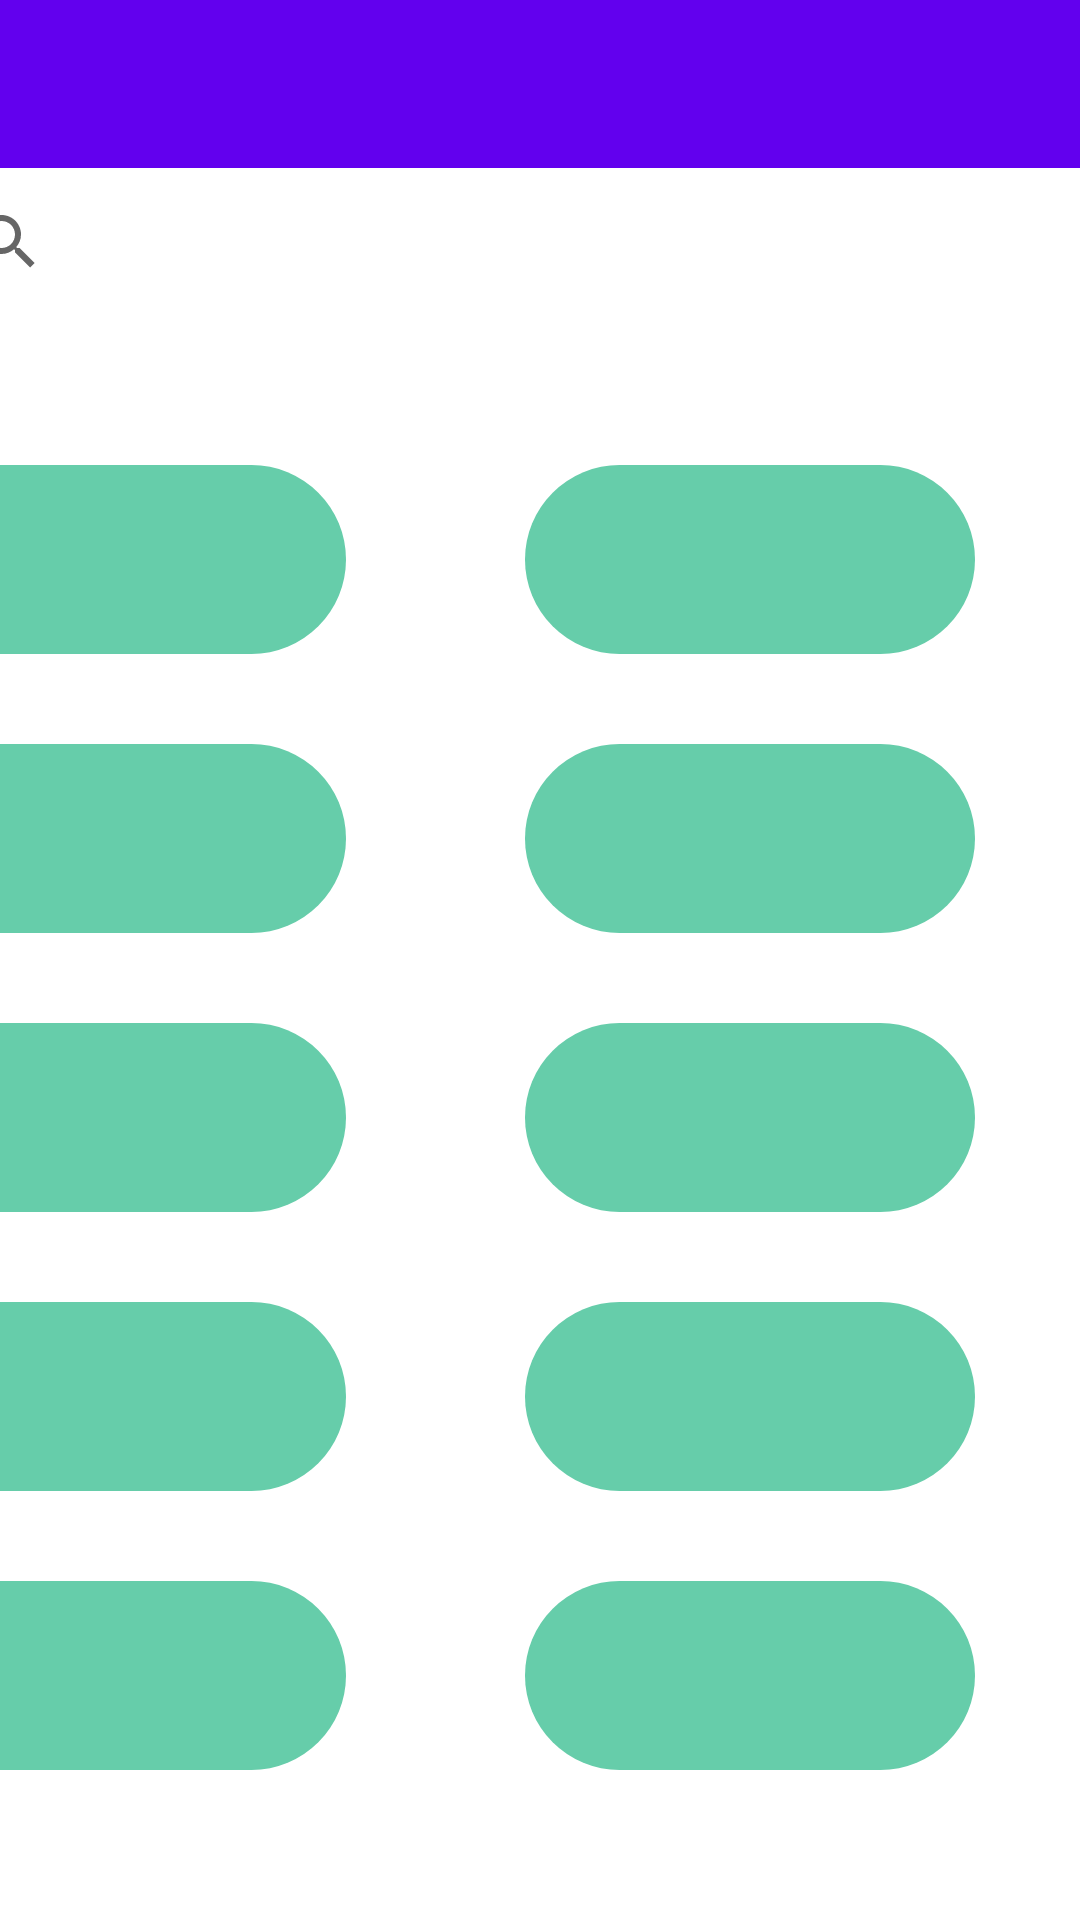

Layout XML and referenced resources for this Android screen:
<!-- AndroidManifest.xml: application theme Theme.FinalProject -->
<!-- res/layout/activity_neighborhoods.xml -->
<?xml version="1.0" encoding="utf-8"?>
<androidx.constraintlayout.widget.ConstraintLayout xmlns:android="http://schemas.android.com/apk/res/android"
    xmlns:app="http://schemas.android.com/apk/res-auto"
    xmlns:tools="http://schemas.android.com/tools"
    android:layout_width="match_parent"
    android:layout_height="match_parent"
    tools:context=".View.Neighborhoods.Neighborhoods">

    <TextView
        android:id="@+id/t9"
        android:layout_width="150dp"
        android:layout_height="63dp"
        android:layout_marginTop="30dp"
        android:layout_marginEnd="60dp"
        android:background="@drawable/button"
        app:layout_constraintEnd_toStartOf="@+id/t3"
        app:layout_constraintTop_toBottomOf="@+id/t8" />

    <TextView
        android:id="@+id/t7"
        android:layout_width="150dp"
        android:layout_height="63dp"
        android:layout_marginTop="30dp"
        android:layout_marginEnd="35dp"
        android:background="@drawable/button"
        app:layout_constraintEnd_toEndOf="parent"
        app:layout_constraintTop_toBottomOf="@+id/t4" />

    <TextView
        android:id="@+id/t6"
        android:layout_width="150dp"
        android:layout_height="63dp"
        android:layout_marginTop="30dp"
        android:layout_marginEnd="35dp"
        android:background="@drawable/button"
        app:layout_constraintEnd_toEndOf="parent"
        app:layout_constraintTop_toBottomOf="@+id/t7" />

    <androidx.appcompat.widget.Toolbar
        android:id="@+id/toolbar"
        android:layout_width="409dp"
        android:layout_height="wrap_content"
        android:background="?attr/colorPrimary"
        android:minHeight="?attr/actionBarSize"
        android:theme="?attr/actionBarTheme"
        app:layout_constraintEnd_toEndOf="parent"
        app:layout_constraintStart_toStartOf="parent"
        app:layout_constraintTop_toTopOf="parent" />

    <TextView
        android:id="@+id/T1"
        android:layout_width="150dp"
        android:layout_height="63dp"
        android:layout_marginTop="50dp"
        android:layout_marginEnd="60dp"
        android:background="@drawable/button"
        app:layout_constraintEnd_toStartOf="@+id/t5"
        app:layout_constraintTop_toBottomOf="@+id/searchView" />

    <TextView
        android:id="@+id/t"
        android:layout_width="150dp"
        android:layout_height="63dp"
        android:layout_marginTop="30dp"
        android:layout_marginEnd="60dp"
        android:background="@drawable/button"
        app:layout_constraintEnd_toStartOf="@+id/t7"
        app:layout_constraintTop_toBottomOf="@+id/t2" />

    <TextView
        android:id="@+id/t3"
        android:layout_width="150dp"
        android:layout_height="63dp"
        android:layout_marginTop="30dp"
        android:layout_marginEnd="35dp"
        android:background="@drawable/button"
        app:layout_constraintEnd_toEndOf="parent"
        app:layout_constraintTop_toBottomOf="@+id/t6" />

    <TextView
        android:id="@+id/t8"
        android:layout_width="150dp"
        android:layout_height="63dp"
        android:layout_marginTop="30dp"
        android:layout_marginEnd="60dp"
        android:background="@drawable/button"
        app:layout_constraintEnd_toStartOf="@+id/t6"
        app:layout_constraintTop_toBottomOf="@+id/t" />

    <TextView
        android:id="@+id/t5"
        android:layout_width="150dp"
        android:layout_height="63dp"
        android:layout_marginTop="50dp"
        android:layout_marginEnd="35dp"
        android:background="@drawable/button"
        app:layout_constraintEnd_toEndOf="parent"
        app:layout_constraintTop_toBottomOf="@+id/searchView" />

    <TextView
        android:id="@+id/t4"
        android:layout_width="150dp"
        android:layout_height="63dp"
        android:layout_marginTop="30dp"
        android:layout_marginEnd="35dp"
        android:background="@drawable/button"
        app:layout_constraintEnd_toEndOf="parent"
        app:layout_constraintTop_toBottomOf="@+id/t5" />

    <TextView
        android:id="@+id/t2"
        android:layout_width="150dp"
        android:layout_height="63dp"
        android:layout_marginTop="30dp"
        android:layout_marginEnd="60dp"
        android:background="@drawable/button"
        app:layout_constraintEnd_toStartOf="@+id/t4"
        app:layout_constraintTop_toBottomOf="@+id/T1" />

    <SearchView
        android:id="@+id/searchView"
        android:layout_width="403dp"
        android:layout_height="49dp"
        app:layout_constraintEnd_toEndOf="parent"
        app:layout_constraintStart_toStartOf="parent"
        app:layout_constraintTop_toBottomOf="@+id/toolbar" />
</androidx.constraintlayout.widget.ConstraintLayout>
<!-- resources referenced by this layout -->
<resources>
  <!-- drawable button (drawable) -->
  <?xml version="1.0" encoding="utf-8"?>
  <shape xmlns:android="http://schemas.android.com/apk/res/android">
  <corners android:radius="200dp"/>
      <solid android:color="#66CDAA"/>
  </shape>
  <style name="Theme.FinalProject" parent="Theme.MaterialComponents.DayNight.NoActionBar">
          
          <item name="colorPrimary">@color/purple_500</item>
          <item name="colorPrimaryVariant">@color/purple_700</item>
          <item name="colorOnPrimary">@color/white</item>
          
          <item name="colorSecondary">@color/teal_200</item>
          <item name="colorSecondaryVariant">@color/teal_700</item>
          <item name="colorOnSecondary">@color/black</item>
          
          <item name="android:statusBarColor" tools:targetApi="l">?attr/colorPrimaryVariant</item>
          
      </style>
  <!-- not gathered from this repository: default colours our renderer supplied (Android Studio template values) -->
  <color name="purple_500">#FF6200EE</color>
  <color name="purple_700">#FF3700B3</color>
  <color name="teal_200">#FF03DAC5</color>
  <color name="teal_700">#FF018786</color>
  <color name="black">#FF000000</color>
  <color name="white">#FFFFFFFF</color>
</resources>
